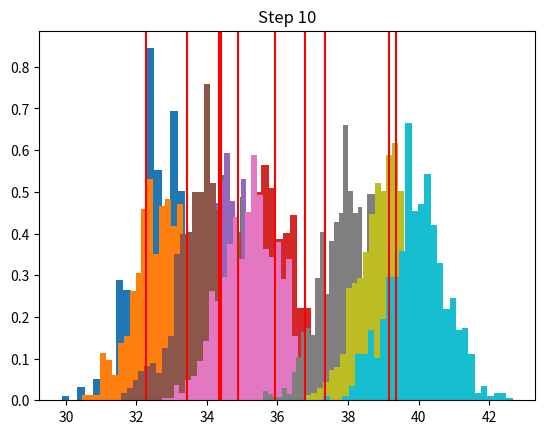

Generate this figure with matplotlib:
# Localizacion: Monte Carlo
import numpy as np
import random
import matplotlib.pyplot as plt

# Inicialización de parámetros
num_particles = 1000
world_size = 100  # Tamaño del entorno (1D)
measurement_noise = 1.0
movement_noise = 1.0

# Estado verdadero del robot
true_position = random.uniform(0, world_size)

# Inicialización de partículas aleatorias
particles = np.random.uniform(0, world_size, num_particles)

# Función para simular el movimiento del robot
def move_robot(position, movement):
    position += movement + random.gauss(0, movement_noise)
    return position % world_size

# Función para medir la distancia entre la posición verdadera y una partícula
def measurement_probability(measurement, particle):
    return np.exp(-((particle - measurement) ** 2) / (2 * measurement_noise ** 2))

# Simulación de localización Monte-Carlo
def monte_carlo_localization(true_position, move_steps):
    global particles
    
    for step in range(move_steps):
        # Simular el movimiento del robot
        true_position = move_robot(true_position, random.uniform(0, 1))
        
        # Movimiento de las partículas
        particles = [move_robot(p, random.uniform(0, 1)) for p in particles]
        
        # Medición
        measurement = true_position + random.gauss(0, measurement_noise)
        
        # Ponderación de las partículas según la medición
        weights = [measurement_probability(measurement, p) for p in particles]
        
        # Normalización de los pesos
        weights /= np.sum(weights)
        
        # Resampling de las partículas basado en los pesos
        indices = np.random.choice(range(num_particles), num_particles, p=weights)
        particles = [particles[i] for i in indices]
        
        # Visualización
        plt.hist(particles, bins=30, density=True)
        plt.axvline(x=true_position, color='r', label='True position')
        plt.title(f'Step {step + 1}')
        plt.show()

    return particles

# Ejecutar la localización Monte-Carlo con 10 pasos de movimiento
particles = monte_carlo_localization(true_position, 10)
